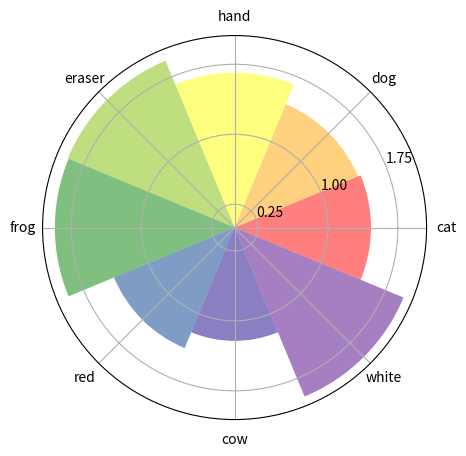

This chart was generated by the following Python code:
import numpy as np
import matplotlib.colors as mcolors
import matplotlib.pyplot as plt


def polar_bar(labels, data):
    N = len(labels)
    ax = plt.axes([0.1, 0.1, 0.8, 0.8], polar=True)
    theta = np.arange(0.0, 2 * np.pi, 2 * np.pi / N)
    width = 2 * np.pi / N

    clist = [(0, "red"), (0.125, "orange"), (0.25, "yellow"), (0.5, "green"),
             (0.6, "green"), (0.65, "blue"), (0.7, "darkblue"), (1, "purple")]
    rvb = mcolors.LinearSegmentedColormap.from_list("", clist)
    x = np.arange(N).astype(float)
    bars = plt.bar(theta, data, width=width, bottom=0.0, color=rvb(x / N), alpha=0.5)

    # for r,bar in zip(radii, bars):
    #     bar.set_facecolor(plt.cm.jet(r/10.))
    #     bar.set_alpha(0.5)

    ax.set_xticklabels(labels)
    ax.set_yticks(ax.get_yticks()[::3])
    # ax.set_yticklabels(labels1)
    # plt.tight_layout()
    plt.show()


labels = ['cat', 'dog', 'hand', 'eraser', 'frog', 'red', 'cow', 'white']
data = 1 + np.random.rand(len(labels))

polar_bar(labels, data)
